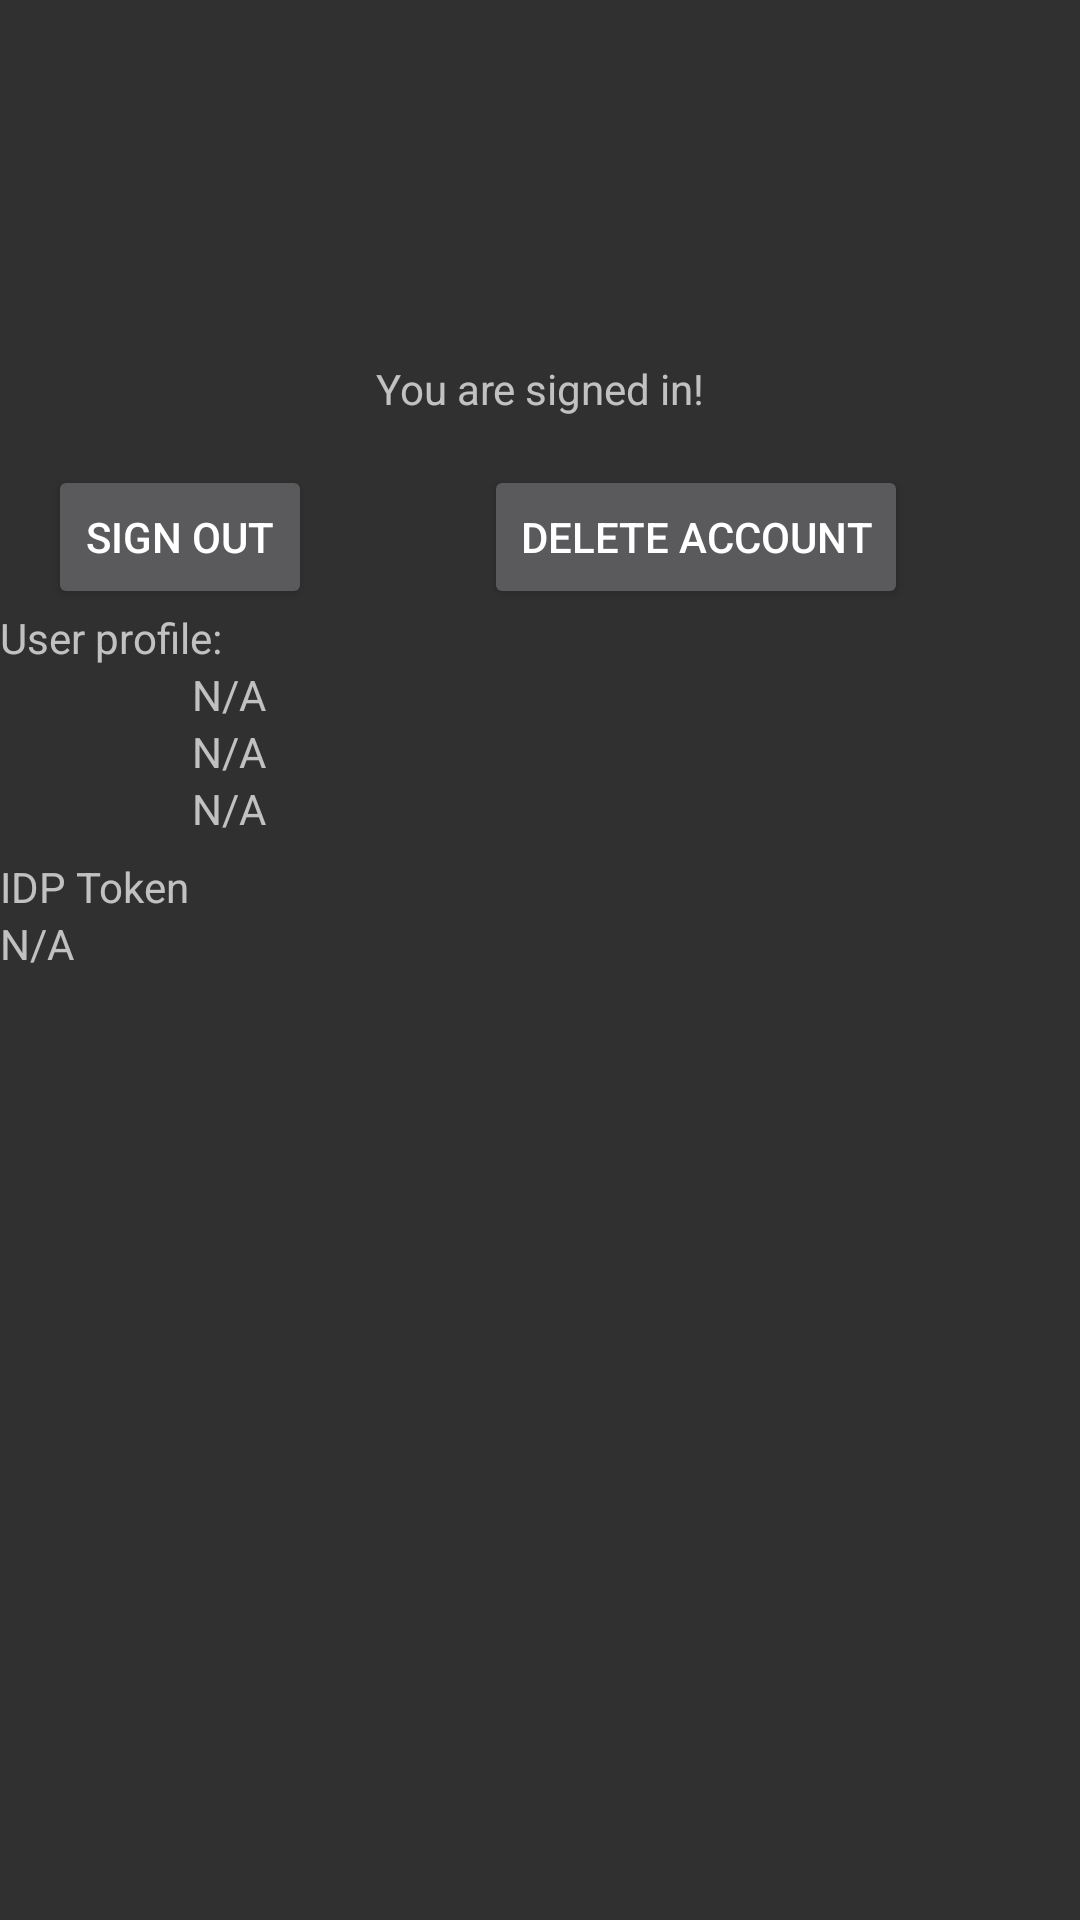

The Android layout XML behind this screen, and the referenced resources:
<!-- AndroidManifest.xml: application theme Theme.AppCompat -->
<!-- res/layout/activity_signedin.xml -->
<?xml version="1.0" encoding="utf-8"?>
<androidx.constraintlayout.widget.ConstraintLayout
    xmlns:android="http://schemas.android.com/apk/res/android"
    xmlns:app="http://schemas.android.com/apk/res-auto"
    xmlns:tools="http://schemas.android.com/tools"
    android:layout_width="match_parent"
    android:layout_height="match_parent"
    tools:context=".SignedInActivity">

    <ImageView
        android:id="@+id/topimg"
        android:layout_width="120dp"
        android:layout_height="120dp"
        android:layout_gravity="center_horizontal"
        android:src="@mipmap/ic_launcher"
        app:layout_constraintTop_toTopOf="parent"
        app:layout_constraintLeft_toLeftOf="parent"
        app:layout_constraintRight_toRightOf="parent"/>

    <TextView
        android:id="@+id/toptxt"
        android:layout_width="wrap_content"
        android:layout_height="wrap_content"
        android:layout_gravity="center_horizontal"
        android:text="You are signed in!"
        app:layout_constraintTop_toBottomOf="@+id/topimg"
        app:layout_constraintLeft_toLeftOf="parent"
        app:layout_constraintRight_toRightOf="parent"/>

    <Button
        android:id="@+id/sign_out"
        android:layout_width="wrap_content"
        android:layout_height="wrap_content"
        android:layout_gravity="center"
        android:layout_margin="16dp"
        android:text="Sign out"
        app:layout_constraintTop_toBottomOf="@+id/toptxt"
        app:layout_constraintLeft_toLeftOf="parent"/>

    <Button
        android:id="@+id/delete_account"
        android:layout_width="wrap_content"
        android:layout_height="wrap_content"
        android:layout_gravity="center"
        android:layout_margin="16dp"
        android:text="Delete account"
        app:layout_constraintTop_toBottomOf="@+id/toptxt"
        app:layout_constraintLeft_toRightOf="@+id/sign_out"
        app:layout_constraintRight_toRightOf="parent"/>

    <TextView
        android:id="@+id/userprofile"
        android:layout_width="wrap_content"
        android:layout_height="wrap_content"
        android:text="User profile:"
        app:layout_constraintLeft_toLeftOf="parent"
        app:layout_constraintTop_toBottomOf="@+id/sign_out"/>

    <androidx.constraintlayout.widget.ConstraintLayout
        android:id="@+id/profilelayout"
        android:layout_width="match_parent"
        android:layout_height="wrap_content"
        app:layout_constraintTop_toBottomOf="@+id/userprofile">

        <ImageView
            android:id="@+id/user_profile_picture"
            android:layout_width="48dp"
            android:layout_height="48dp"
            android:layout_gravity="center_horizontal"
            android:layout_margin="16dp"
            android:contentDescription="Profile picture"
            android:src="@mipmap/ic_launcher"
            app:layout_constraintTop_toTopOf="parent"
            app:layout_constraintLeft_toLeftOf="parent"/>
        <TextView
            android:id="@+id/user_email"
            android:layout_width="wrap_content"
            android:layout_height="wrap_content"
            android:textIsSelectable="true"
            android:text="N/A"
            app:layout_constraintTop_toTopOf="parent"
            app:layout_constraintLeft_toRightOf="@+id/user_profile_picture"/>
        <TextView
            android:id="@+id/user_display_name"
            android:layout_width="wrap_content"
            android:layout_height="wrap_content"
            android:textIsSelectable="true"
            android:text="N/A"
            app:layout_constraintLeft_toRightOf="@+id/user_profile_picture"
            app:layout_constraintTop_toBottomOf="@+id/user_email"/>
        <TextView
            android:id="@+id/user_enabled_providers"
            android:layout_width="wrap_content"
            android:layout_height="wrap_content"
            android:textIsSelectable="true"
            android:text="N/A"
            app:layout_constraintLeft_toRightOf="@+id/user_profile_picture"
            app:layout_constraintTop_toBottomOf="@+id/user_display_name"/>
    </androidx.constraintlayout.widget.ConstraintLayout>

    <androidx.constraintlayout.widget.ConstraintLayout
        android:id="@+id/idp_token_layout"
        android:layout_width="match_parent"
        android:layout_height="wrap_content"
        app:layout_constraintTop_toBottomOf="@+id/profilelayout">
        <TextView
            android:id="@+id/idtokentxt"
            android:layout_width="wrap_content"
            android:layout_height="wrap_content"
            android:text="IDP Token"
            app:layout_constraintTop_toTopOf="parent"
            app:layout_constraintLeft_toLeftOf="parent"/>
        <TextView
            android:id="@+id/idp_token"
            android:layout_width="wrap_content"
            android:layout_height="wrap_content"
            android:textIsSelectable="true"
            android:text="N/A"
            android:lines="3"
            app:layout_constraintLeft_toLeftOf="parent"
            app:layout_constraintTop_toBottomOf="@+id/idtokentxt"/>
    </androidx.constraintlayout.widget.ConstraintLayout>

</androidx.constraintlayout.widget.ConstraintLayout>
<!-- resources referenced by this layout -->
<resources>

</resources>
